Run: headless pygame with SDL's dummy video driver; simulated clock (each Clock.tick advances the game by its frame time, no real sleeping); random seed 0; keys injected as events and as key.get_pressed() state; no mouse input.
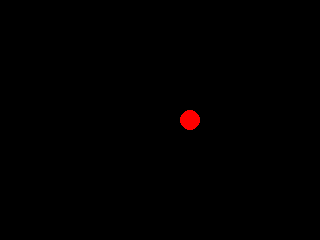
Frame 1 of 4 · flips 1–60 · no input
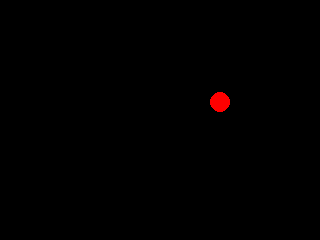
Frame 2 of 4 · flips 61–180 · tapped SPACE, RETURN · held RIGHT (→), D
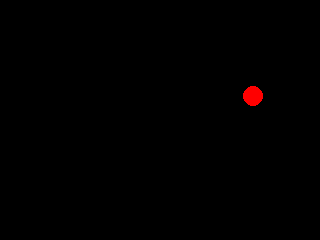
Frame 3 of 4 · flips 181–300 · held DOWN (↓), S
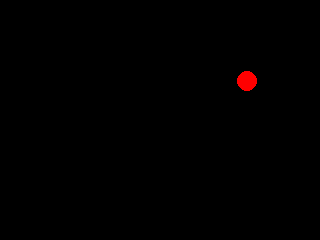
Frame 4 of 4 · flips 301–420 · held LEFT (←), A, UP (↑), W

The pygame program that drew these frames:

import pygame
import random

# Festlegung der Konstanten
WIDTH = 320
HEIGHT = 240
SIZE = (WIDTH, HEIGHT)
FPS = 30
BLACK = (0, 0, 0)
RED = (255, 0, 0)
CIRCLE_RADIUS = 10
SPEED = 3


# Hauptfunktion mit Standardstruktur eines Pygame
def main():
    screen = init_game()
    game_loop(screen)
    exit_game()


# Initialisierung von Pygame
def init_game():
    global position
    global clock
    position = (WIDTH // 2, HEIGHT // 2)
    random.seed()
    clock = pygame.time.Clock()
    pygame.init()
    return pygame.display.set_mode(SIZE)


# Game-Loop
def game_loop(screen):
    while True:
        if event_handling() == False:
            break
        if update_game() == False:
            break
        draw_game(screen)
        clock.tick(FPS)


# Beenden von Pygame
def exit_game():
    pygame.quit()


# Behandlung der Events
def event_handling():
    global keys_pressed
    for event in pygame.event.get():
        if event.type == pygame.QUIT:
            return False
    return True


# Aktualisierung des Spiels
def update_game():
    global position
    delta_x = random.randint(-1, 1)
    delta_y = random.randint(-1, 1)
    new_x = (position[0] + delta_x * SPEED) % WIDTH
    new_y = (position[1] + delta_y * SPEED) % HEIGHT
    position = (new_x, new_y)
    return True


# Zeichnen des Spiels
def draw_game(screen):
    screen.fill(BLACK)
    pygame.draw.circle(screen, RED, position, CIRCLE_RADIUS)
    pygame.display.flip()


# Start des Programms
main()
